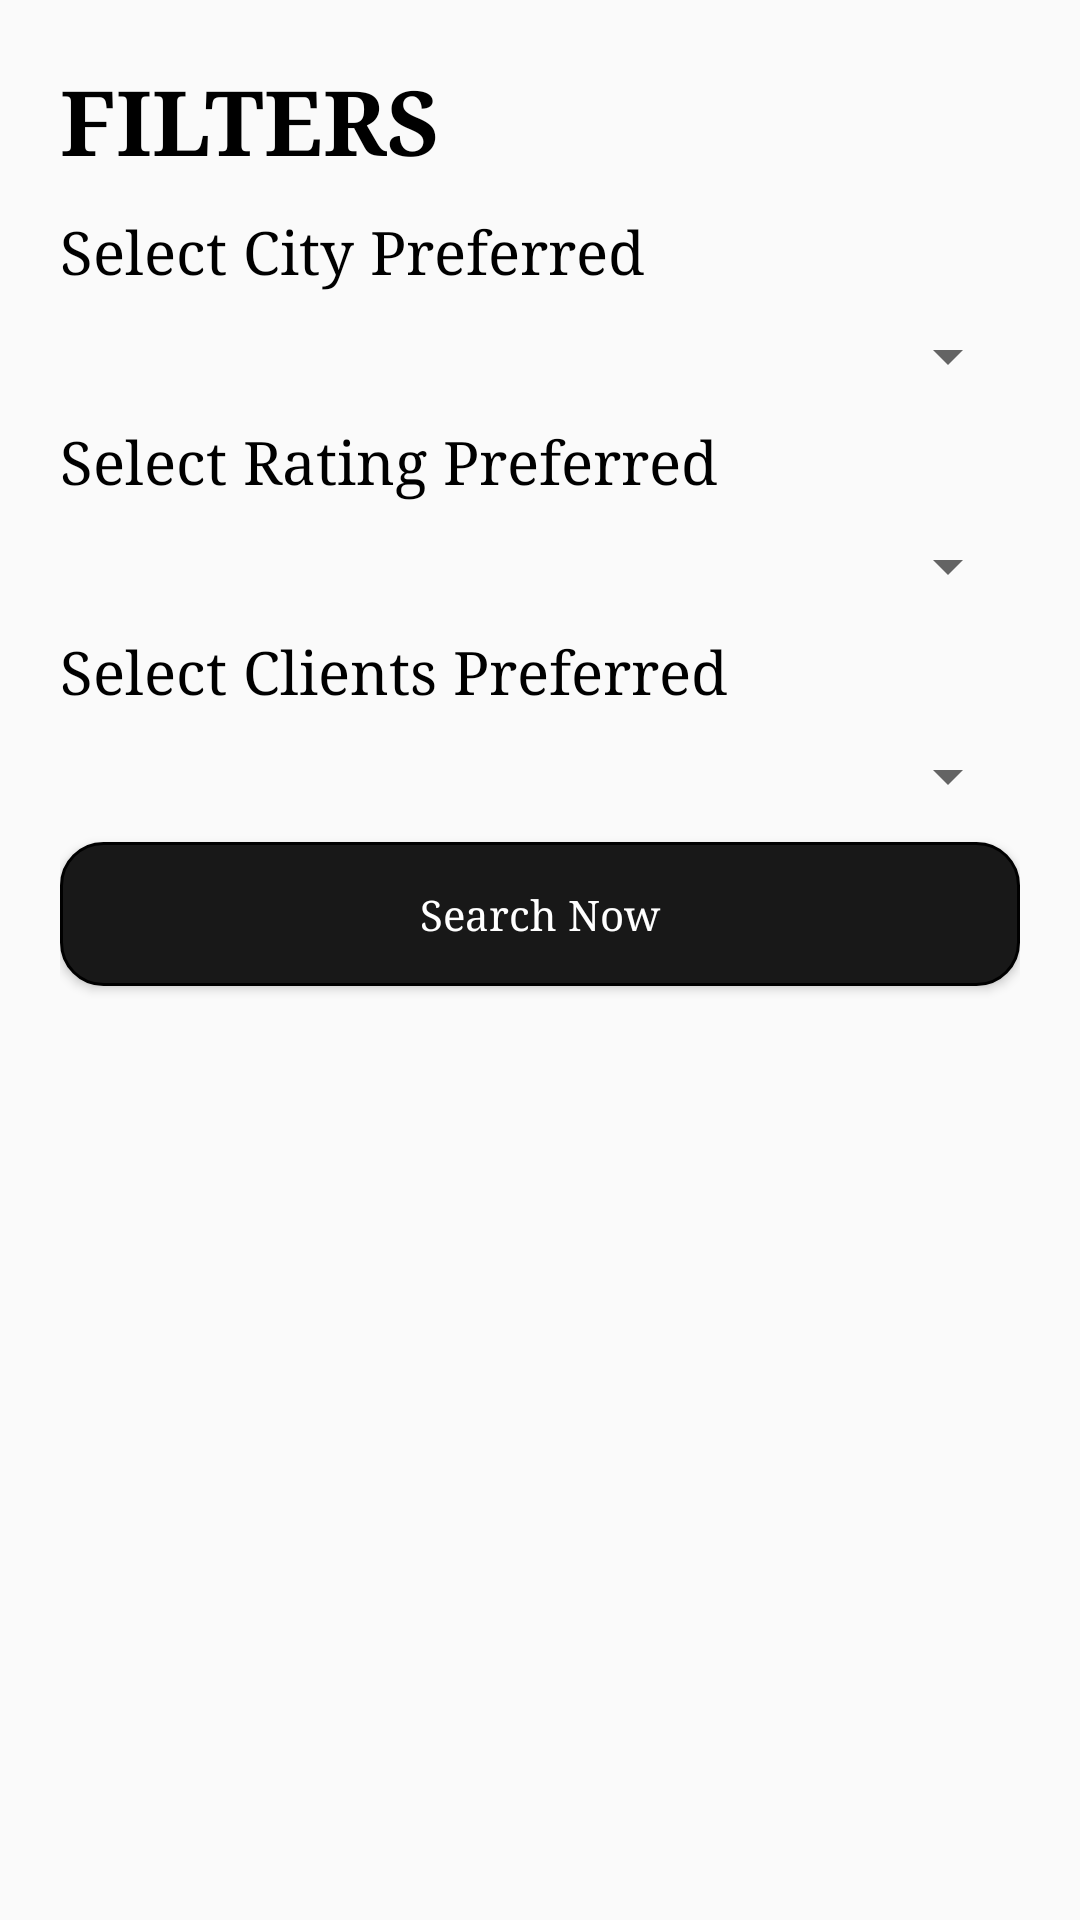

Here is an Android app screen rendered from its layout file. Give the layout XML and the strings, colors and styles it references.
<!-- AndroidManifest.xml: application theme AppTheme -->
<!-- res/layout/fragment_filters.xml -->
<?xml version="1.0" encoding="utf-8"?>
<LinearLayout xmlns:android="http://schemas.android.com/apk/res/android"
    xmlns:tools="http://schemas.android.com/tools"
    android:layout_width="match_parent"
    android:layout_height="match_parent"
    android:orientation="vertical"
    android:padding="20dp"
    tools:context=".Fragments.Filters">

    <TextView
        android:id="@+id/Filters"
        android:layout_width="match_parent"
        android:layout_height="wrap_content"
        android:text="FILTERS"
        android:textSize="30sp"
        android:textColor="#000000"
        android:fontFamily="serif"
        android:textStyle="bold" />

    <TextView
        android:id="@+id/cityfinal"
        android:layout_width="wrap_content"
        android:layout_height="wrap_content"
        android:text="Select City Preferred"
        android:textSize="20sp"
        android:layout_marginTop="10dp"
        android:textColor="#000000"
        android:fontFamily="serif"
        />

    <Spinner
        android:id="@+id/city_filt"
        android:layout_width="match_parent"
        android:layout_height="wrap_content"
        android:layout_marginTop="10dp"
        />

    <TextView
        android:id="@+id/ratingfinal"
        android:layout_width="match_parent"
        android:layout_height="wrap_content"
        android:text="Select Rating Preferred"
        android:textSize="20sp"
        android:layout_marginTop="10dp"
        android:textColor="#000000"
        android:fontFamily="serif"/>
    <Spinner
        android:id="@+id/ratingspinner"
        android:layout_width="match_parent"
        android:layout_height="wrap_content"
        android:layout_marginTop="10dp"
        />

    <TextView
        android:id="@+id/clientfinal"
        android:layout_width="match_parent"
        android:layout_height="wrap_content"
        android:text="Select Clients Preferred"
        android:textSize="20sp"
        android:layout_marginTop="10dp"
        android:textColor="#000000"
        android:fontFamily="serif" />
    <Spinner
        android:id="@+id/clientspinner"
        android:layout_width="match_parent"
        android:layout_height="wrap_content"
        android:layout_marginTop="10dp"
        />

    <Button
        android:layout_width="match_parent"
        android:layout_height="wrap_content"
        android:text="Search Now"
        android:id="@+id/but_searchnow"
        android:background="@drawable/but_auth"
        android:fontFamily="serif"
        android:textAllCaps="false"
        android:textColor="#ffffff"
        android:layout_marginTop="10dp"
        />


</LinearLayout>
<!-- resources referenced by this layout -->
<resources>
  <!-- drawable but_auth (drawable) -->
  <?xml version="1.0" encoding="UTF-8"?>
  <shape
      xmlns:android="http://schemas.android.com/apk/res/android">
      <stroke
          android:width="1dp"
          android:color="#000000"/>
      <corners
          android:radius="14dp" />
  
      <padding
          android:left="0.5dp"
          android:right="0.5dp"
          android:top="0.5dp"
          android:bottom="0.5dp"/>
  
      <solid android:color="#181818"/>
  
  </shape>
  <style name="AppTheme" parent="Theme.AppCompat.Light.NoActionBar">
          
          <item name="colorPrimary">@color/colorPrimary</item>
          <item name="colorPrimaryDark">@color/colorPrimaryDark</item>
          <item name="colorAccent">@color/colorAccent</item>
      </style>
  <!-- not gathered from this repository: default colours our renderer supplied (Android Studio template values) -->
  <color name="colorPrimary">#FF6200EE</color>
  <color name="colorPrimaryDark">#FF3700B3</color>
  <color name="colorAccent">#FF03DAC5</color>
</resources>
